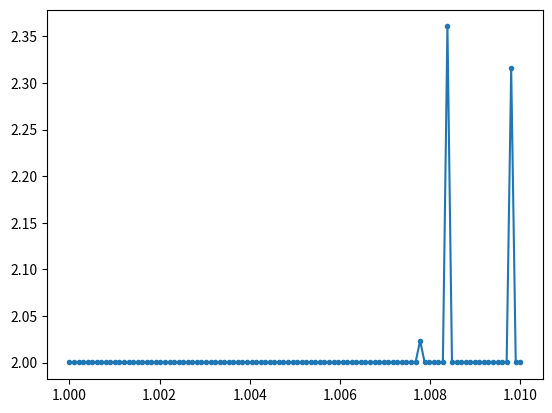

Python code for this plot:
import numpy as np
import matplotlib.pyplot as plt
import scipy.integrate as intg

nodes = 1000
sigma = np.linspace(0,1,nodes)

#parameters
E = 15
D = 0.005

def solve(lamb):
    
    def func(sigma,y):
        dy0 = y[1]
        dy1 = 4*y[3]*E*E*np.sin(y[0])*(y[1]**2/8/E**2 - 1)/(1+y[3]*np.cos(y[0]))
        dy2 = np.cos(y[0])*(1+y[1]**2/8/E**2)
        dy3 = np.zeros_like(y[1])
        return np.vstack((dy0,dy1,dy2,dy3))
        
    def bc(ya,yb):
        return np.array([ya[0],ya[2],yb[0],yb[2] - lamb*(1-D)])
    
    eps = np.sqrt(1 - 1*(1-D))
    psi_init = eps*2/(1-np.pi**2/4/E**2)* np.sin(np.pi*sigma)
    dpsi_init = eps*2/(1-np.pi**2/4/E**2)* np.cos(np.pi*sigma) * np.pi
    
    y_init = np.zeros((4,sigma.size))
    y_init[0] = psi_init
    y_init[1] = dpsi_init
    y_init[2] = np.cos(psi_init)*(1+dpsi_init**2/8/E**2)
    y_init[3] = np.pi**2/4/E**2/(1-np.pi**2/4/E**2)*np.ones_like(sigma) 
    
    sol = intg.solve_bvp(func,bc,sigma,y_init)
    psi = sol.y[0]
    dpsi = sol.y[1]
    I = sol.y[2]
    mu = sol.y[3]
    
    return [dpsi, np.mean(mu)]


def lag(sig,dpsi,lamb):
    return lamb + 1/lamb + dpsi[int(sig*nodes)]**2/8/lamb/E**2

def L(dpsi,lamb):
    return intg.quad(lag,0,1,args=(dpsi,lamb),limit=1000,epsrel=1e-8)[0]
 
def get_min(a,b,tol,max_iter=1000):
    
    for _ in range(max_iter):

        m = (a+b)/2
        a1 = (m+a)/2
        b1 = (m+b)/2
        
        a_dpsi , a_mu = solve(a)
        a1_dpsi , a1_mu = solve(a1)
        m_dpsi , m_mu = solve(m)
        b1_dpsi , b1_mu = solve(b1)
        b_dpsi , b_mu = solve(b)
        
        Ls = np.array([L(a_dpsi,a),L(a1_dpsi,a1),L(m_dpsi,m),L(b1_dpsi,b1),
                       L(b_dpsi,b)]) 
        idx = np.where(np.min(Ls)==Ls)[0][0] 
        lm_min =  a + idx/4 * (b-a)
        
        if abs(b-a)<tol:
            dpsi_min, mu_min = solve(lm_min)
            return lm_min, mu_min
        if idx == 0:
            b = a1
        elif idx==1:
            b = m
        elif idx == 2:
            a = a1
            b = b1
        elif idx == 3:
            a = m
        elif idx == 4:
            a = b1
    
    dpsi_min, mu_min = solve(lm_min)
    return lm_min, mu_min



l1, l2 = 1, 1.01
lm_opt, mu_opt = get_min(l1,l2,1e-8)    

print("Optimal lambda for minimum L = ",lm_opt)
print("Optimal mu for minimum L = ",mu_opt)


print("-----------------BRUTE FORCE--------------------")

lms = np.linspace(1,1.01,100)
Ls = np.zeros_like(lms)
mus = np.zeros_like(lms)

j = 0
for l in lms:
    # lamb = l
    dpsi , mus[j] = solve(l)
    Ls[j] = L(dpsi,l)
    j+=1

idx = np.where(Ls == np.min(Ls))[0]
lm_opt = lms[idx]
mu_opt = mus[idx] 

print("Optimal lambda for minimum L = ",lm_opt)
print("Optimal mu for minimum L = ",mu_opt)

plt.plot(lms,Ls,'.-')
plt.show()
